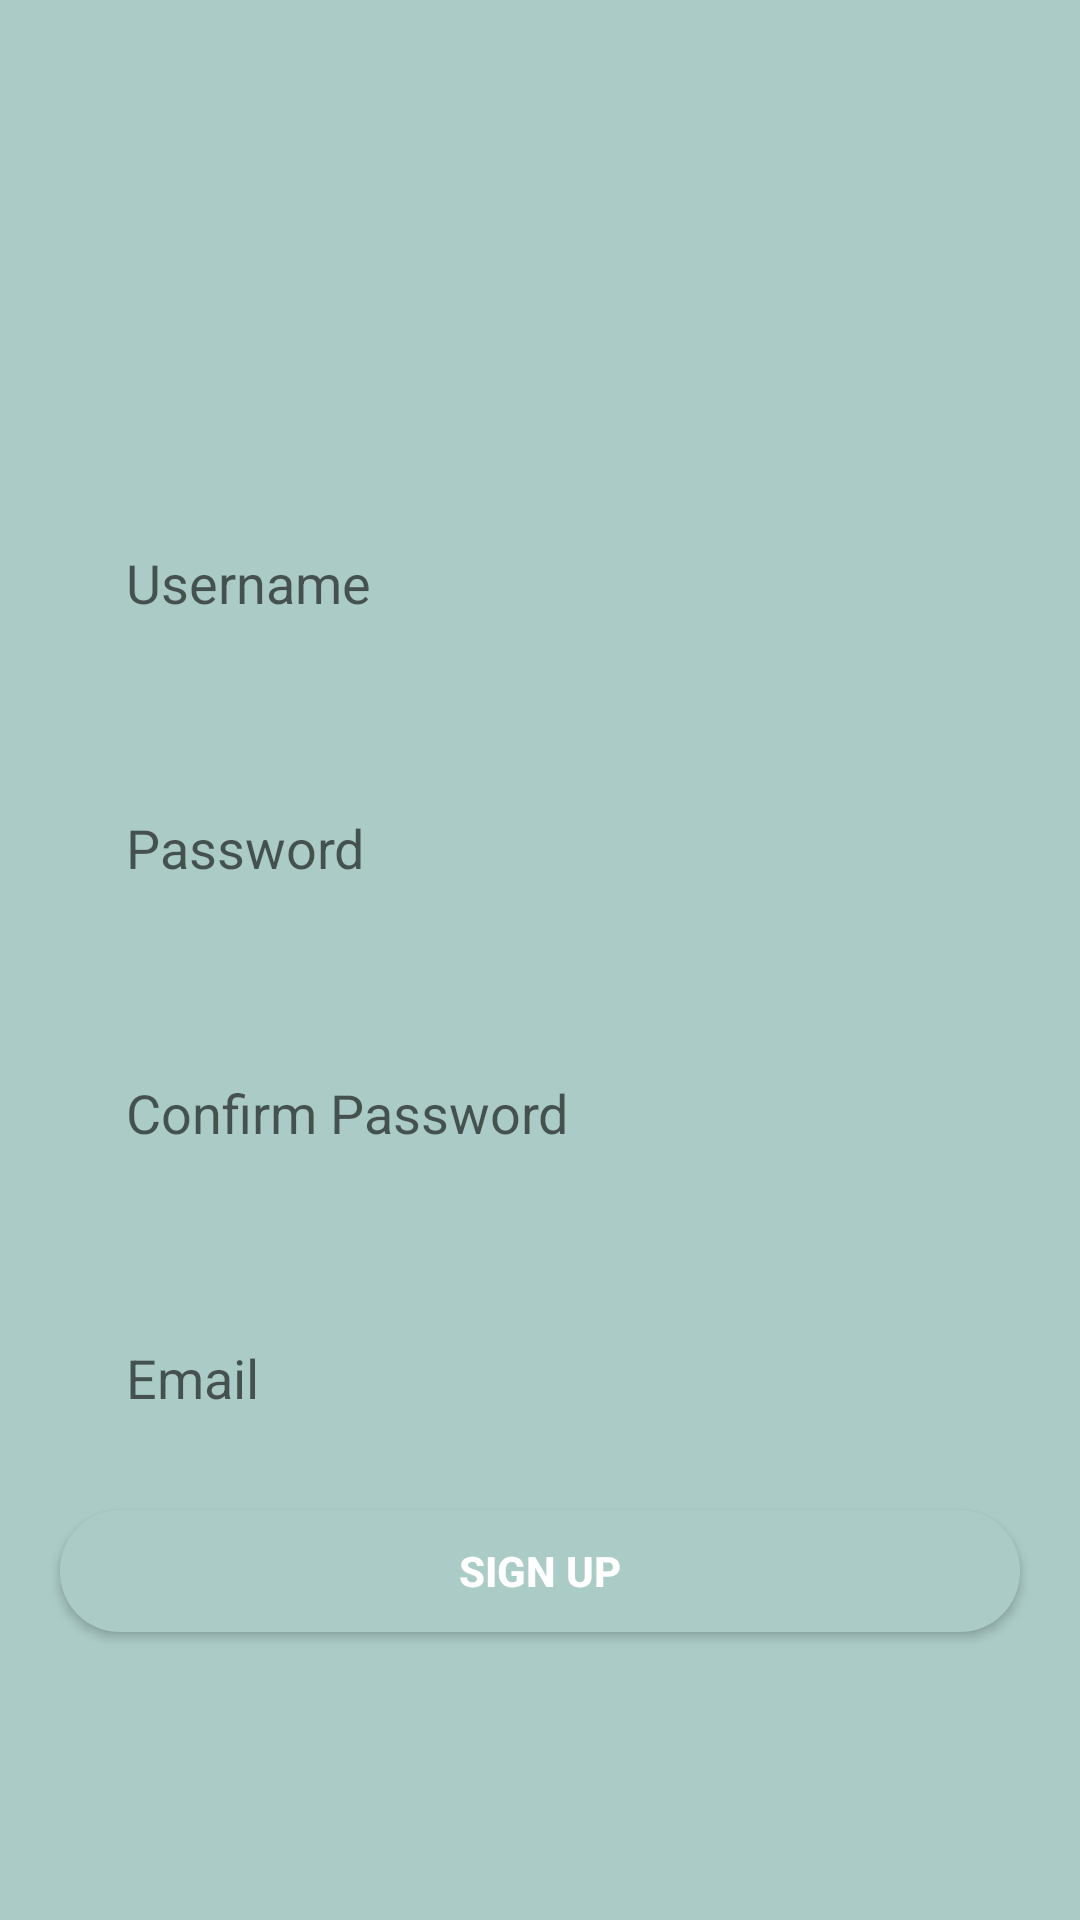

This screen was rendered from an Android layout file. Write that file and the resources it references.
<!-- AndroidManifest.xml: application theme Theme.TestBTL -->
<!-- res/layout/fragment_create_account.xml -->
<?xml version="1.0" encoding="utf-8"?>
<RelativeLayout
    xmlns:android="http://schemas.android.com/apk/res/android"
    xmlns:tools="http://schemas.android.com/tools"
    xmlns:app="http://schemas.android.com/apk/res-auto"
    android:layout_width="match_parent"
    android:layout_height="match_parent"
    tools:context=".fragment.ForgotPassword"

    >
    <ImageView
        android:layout_width="match_parent"
        android:layout_height="match_parent"
        android:background="@color/bg"

        />



    <LinearLayout
        android:layout_width="match_parent"
        android:layout_height="wrap_content"
        android:layout_alignParentBottom="true"
        android:layout_centerHorizontal="true"
        android:layout_marginLeft="20dp"
        android:layout_marginBottom="40dp"
        android:background="@drawable/view_bg"
        android:orientation="vertical">

        <TextView
            android:textColor="@color/bg"

            android:layout_width="match_parent"
            android:layout_height="150dp"
            android:text="Sign up"
            android:textSize="35dp"
            android:textAlignment="center"
            android:gravity="center"
            tools:ignore="RtlCompat"

            />


        <EditText
            android:id="@+id/eT_userSignUp"
            android:layout_width="match_parent"
            android:layout_height="wrap_content"
            android:layout_margin="20dp"
            android:background="@drawable/ic"
            android:hint="Username"
            android:padding="12dp" />
        <EditText
            android:id="@+id/eT_passwordSignUp"
            android:layout_width="match_parent"
            android:layout_height="wrap_content"
            android:layout_margin="20dp"
            android:background="@drawable/ic"
            android:hint="Password"
            android:padding="12dp" />
        <EditText
            android:id="@+id/eT_cfpasswordSignUp"
            android:layout_width="match_parent"
            android:layout_height="wrap_content"
            android:layout_margin="20dp"
            android:background="@drawable/ic"
            android:hint="Confirm Password"
            android:padding="12dp" />
        <EditText
            android:id="@+id/eT_emailSignUp"
            android:layout_width="match_parent"
            android:layout_height="wrap_content"
            android:layout_margin="20dp"
            android:background="@drawable/ic"
            android:hint="Email"
            android:padding="12dp" />

        <androidx.appcompat.widget.AppCompatButton
            android:id="@+id/btn_signup"
            android:layout_width="match_parent"
            android:layout_height="wrap_content"
            android:layout_alignParentBottom="true"
            android:layout_marginBottom="56dp"
            android:background="@drawable/btn_signup"
            android:text="Sign up"
            android:textColor="@color/white"
            android:textStyle="bold"
            android:layout_marginLeft="10dp"
            android:layout_marginRight="10dp"

            />

        <TextView
            android:id="@+id/txt_signInFrSignUp"
            android:layout_width="match_parent"
            android:layout_height="wrap_content"
            android:layout_alignParentBottom="true"
            android:layout_marginBottom="26dp"
            android:gravity="center"
            android:text="Already have an account? Sign in"
            android:textColor="@color/black"
            android:textSize="15dp" />


    </LinearLayout>



</RelativeLayout>
<!-- resources referenced by this layout -->
<resources>
  <color name="bg">#abcbc6</color>
  <color name="black">#FF000000</color>
  <color name="white">#FFFFFFFF</color>
  <!-- drawable btn_signup (drawable) -->
  <?xml version="1.0" encoding="utf-8"?>
  <shape xmlns:android="http://schemas.android.com/apk/res/android"
      android:shape="rectangle"
  
  
      >
      <solid
          android:color="@color/bg"/>
  
      <corners
          android:radius="20dp"/>
  
  </shape>
  <!-- drawable ic (drawable) -->
  <?xml version="1.0" encoding="utf-8"?>
  <shape xmlns:android="http://schemas.android.com/apk/res/android"
      android:shape="rectangle"
      >
      <corners
          android:radius="20dp"/>
      <stroke
          android:color="@color/bg"
          android:width="3dp"
          />
  </shape>
  <style name="Theme.TestBTL" parent="Theme.MaterialComponents.DayNight.DarkActionBar">
          
          <item name="colorPrimary">@color/purple_500</item>
          <item name="colorPrimaryVariant">@color/purple_700</item>
          <item name="colorOnPrimary">@color/white</item>
          
          <item name="colorSecondary">@color/teal_200</item>
          <item name="colorSecondaryVariant">@color/teal_700</item>
          <item name="colorOnSecondary">@color/black</item>
          
          <item name="android:statusBarColor" tools:targetApi="l">?attr/colorPrimaryVariant</item>
          
      </style>
  <color name="purple_500">#FF6200EE</color>
  <color name="purple_700">#FF3700B3</color>
  <color name="teal_200">#FF03DAC5</color>
  <color name="teal_700">#FF018786</color>
</resources>
